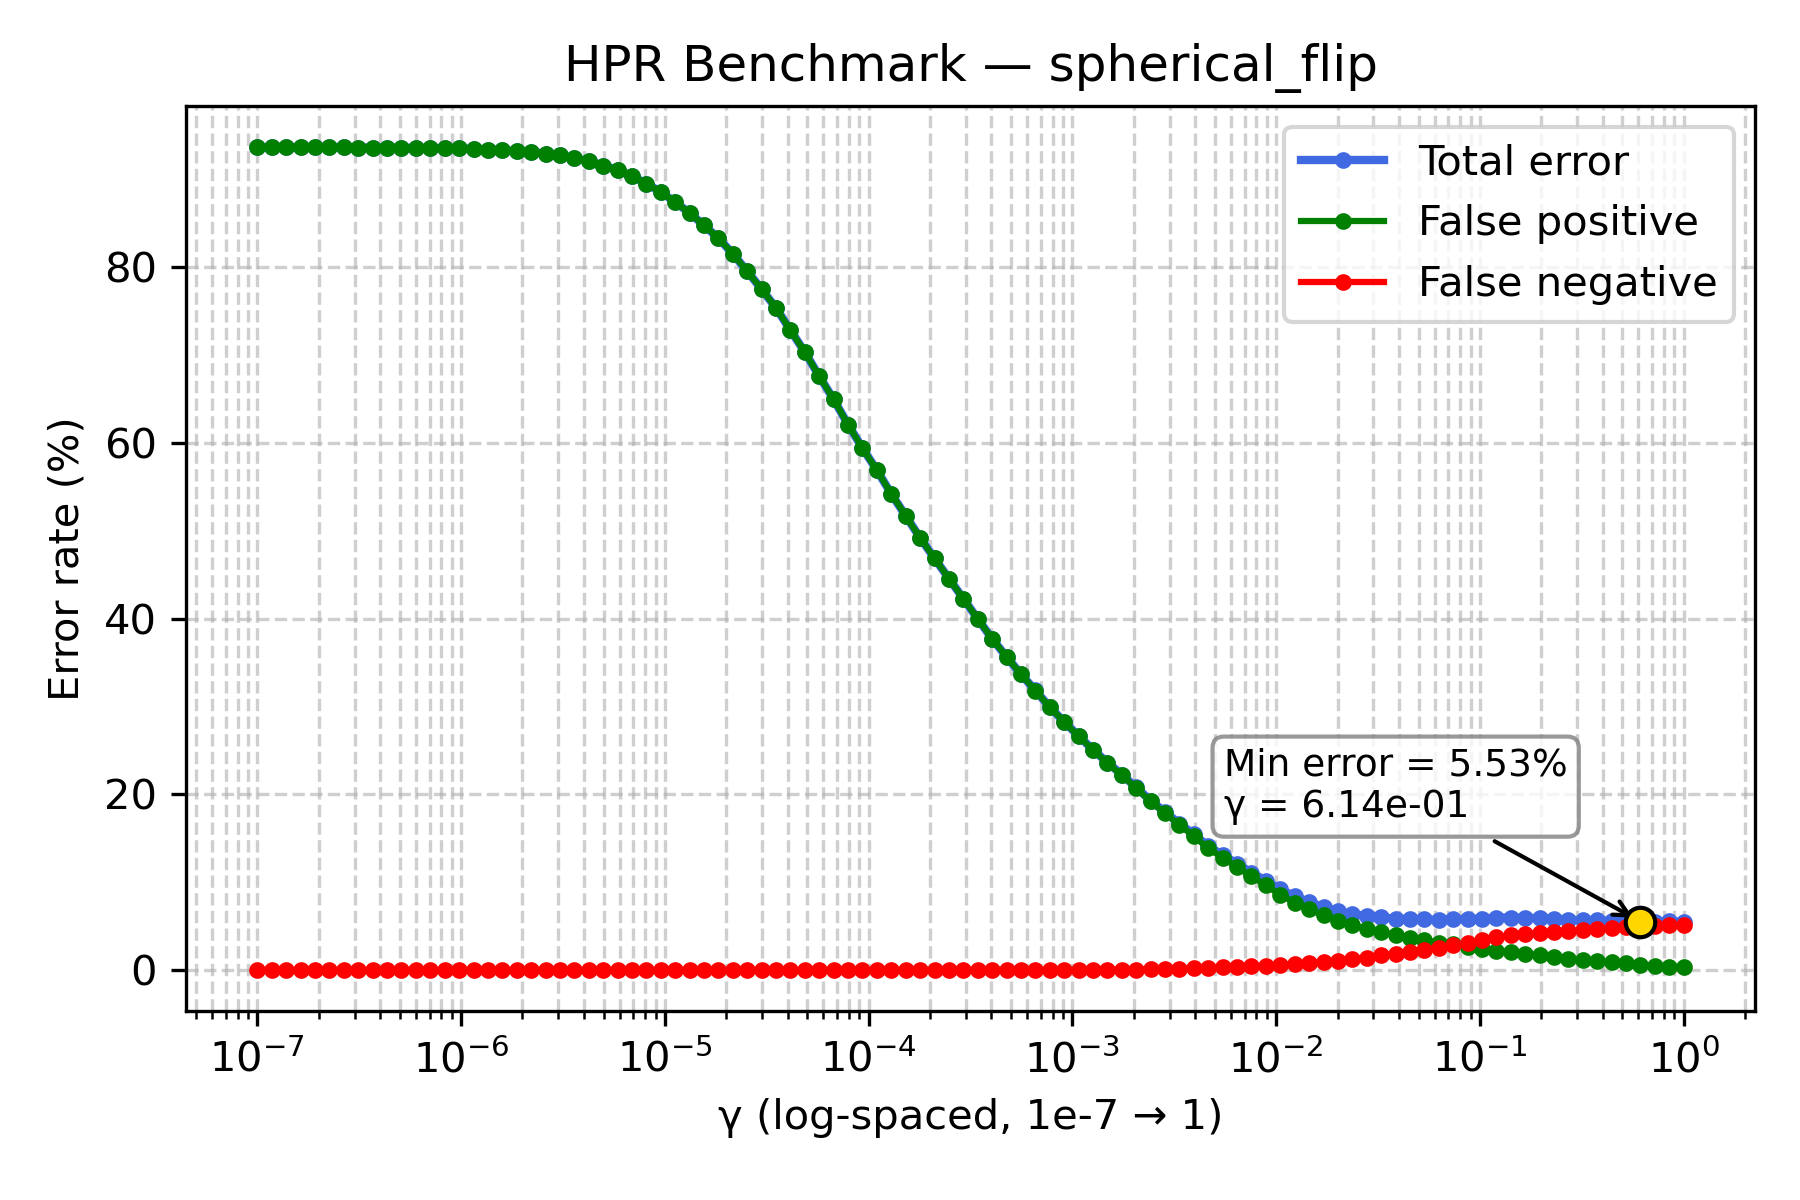

Data behind this chart, as committed beside it:
gamma, TOTAL_rate, FP_rate, FN_rate
1e-07, 93.64, 93.64, 0.0
1.1768119524349991e-07, 93.64, 93.64, 0.0
1.3848863713938718e-07, 93.64, 93.64, 0.0
1.6297508346206436e-07, 93.64, 93.64, 0.0
1.9179102616724887e-07, 93.63, 93.63, 0.0
2.2570197196339216e-07, 93.62, 93.62, 0.0
2.656087782946684e-07, 93.61, 93.61, 0.0
3.125715849688235e-07, 93.59, 93.59, 0.0
3.678379771828634e-07, 93.59, 93.59, 0.0
4.3287612810830616e-07, 93.59, 93.59, 0.0
5.094138014816375e-07, 93.58, 93.58, 0.0
5.994842503189409e-07, 93.55, 93.55, 0.0
7.054802310718645e-07, 93.53, 93.53, 0.0
8.302175681319736e-07, 93.51, 93.51, 0.0
9.770099572992247e-07, 93.48, 93.48, 0.0
1.1497569953977357e-06, 93.44, 93.44, 0.0
1.3530477745798075e-06, 93.36, 93.36, 0.0
1.592282793341094e-06, 93.27, 93.27, 0.0
1.873817422860383e-06, 93.18, 93.18, 0.0
2.2051307399030456e-06, 93.08, 93.08, 0.0
2.5950242113997373e-06, 92.9, 92.9, 0.0
3.0538555088334123e-06, 92.7, 92.7, 0.0
3.5938136638046257e-06, 92.41, 92.41, 0.0
4.229242874389499e-06, 92.01, 92.01, 0.0
4.977023564332114e-06, 91.54, 91.54, 0.0
5.857020818056661e-06, 91.04, 91.04, 0.0
6.892612104349695e-06, 90.34, 90.34, 0.0
8.111308307896873e-06, 89.49, 89.49, 0.0
9.545484566618328e-06, 88.54, 88.54, 0.0
1.1233240329780266e-05, 87.38, 87.38, 0.0
1.3219411484660286e-05, 86.15, 86.15, 0.0
1.5556761439304724e-05, 84.73, 84.73, 0.0
1.8307382802953696e-05, 83.28, 83.28, 0.0
2.1544346900318823e-05, 81.5, 81.5, 0.0
2.5353644939701114e-05, 79.52, 79.52, 0.0
2.9836472402833343e-05, 77.46, 77.46, 0.0
3.511191734215127e-05, 75.34, 75.34, 0.0
4.1320124001153344e-05, 72.81, 72.81, 0.0
4.8626015800653536e-05, 70.31, 70.31, 0.0
5.72236765935022e-05, 67.58, 67.58, 0.0
6.734150657750829e-05, 64.94, 64.94, 0.0
7.92482898353917e-05, 62.07, 62.07, 0.0
9.326033468832199e-05, 59.39, 59.39, 0.0
0.0001097, 56.88, 56.88, 0.0
0.0001292, 54.2, 54.2, 0.0
0.000152, 51.7, 51.7, 0.0
0.0001789, 49.19, 49.19, 0.0
0.0002105, 46.86, 46.86, 0.0
0.0002477, 44.55, 44.55, 0.0
0.0002915, 42.27, 42.27, 0.0
0.000343, 39.97, 39.97, 0.0
0.0004037, 37.7, 37.7, 0.0
0.0004751, 35.65, 35.65, 0.0
0.0005591, 33.68, 33.67, 0.005
0.0006579, 31.82, 31.81, 0.01
0.0007743, 29.94, 29.92, 0.015
0.0009112, 28.26, 28.24, 0.015
0.001072, 26.65, 26.62, 0.03
0.001262, 25.09, 25.05, 0.04
0.001485, 23.62, 23.58, 0.045
... 40 more rows
